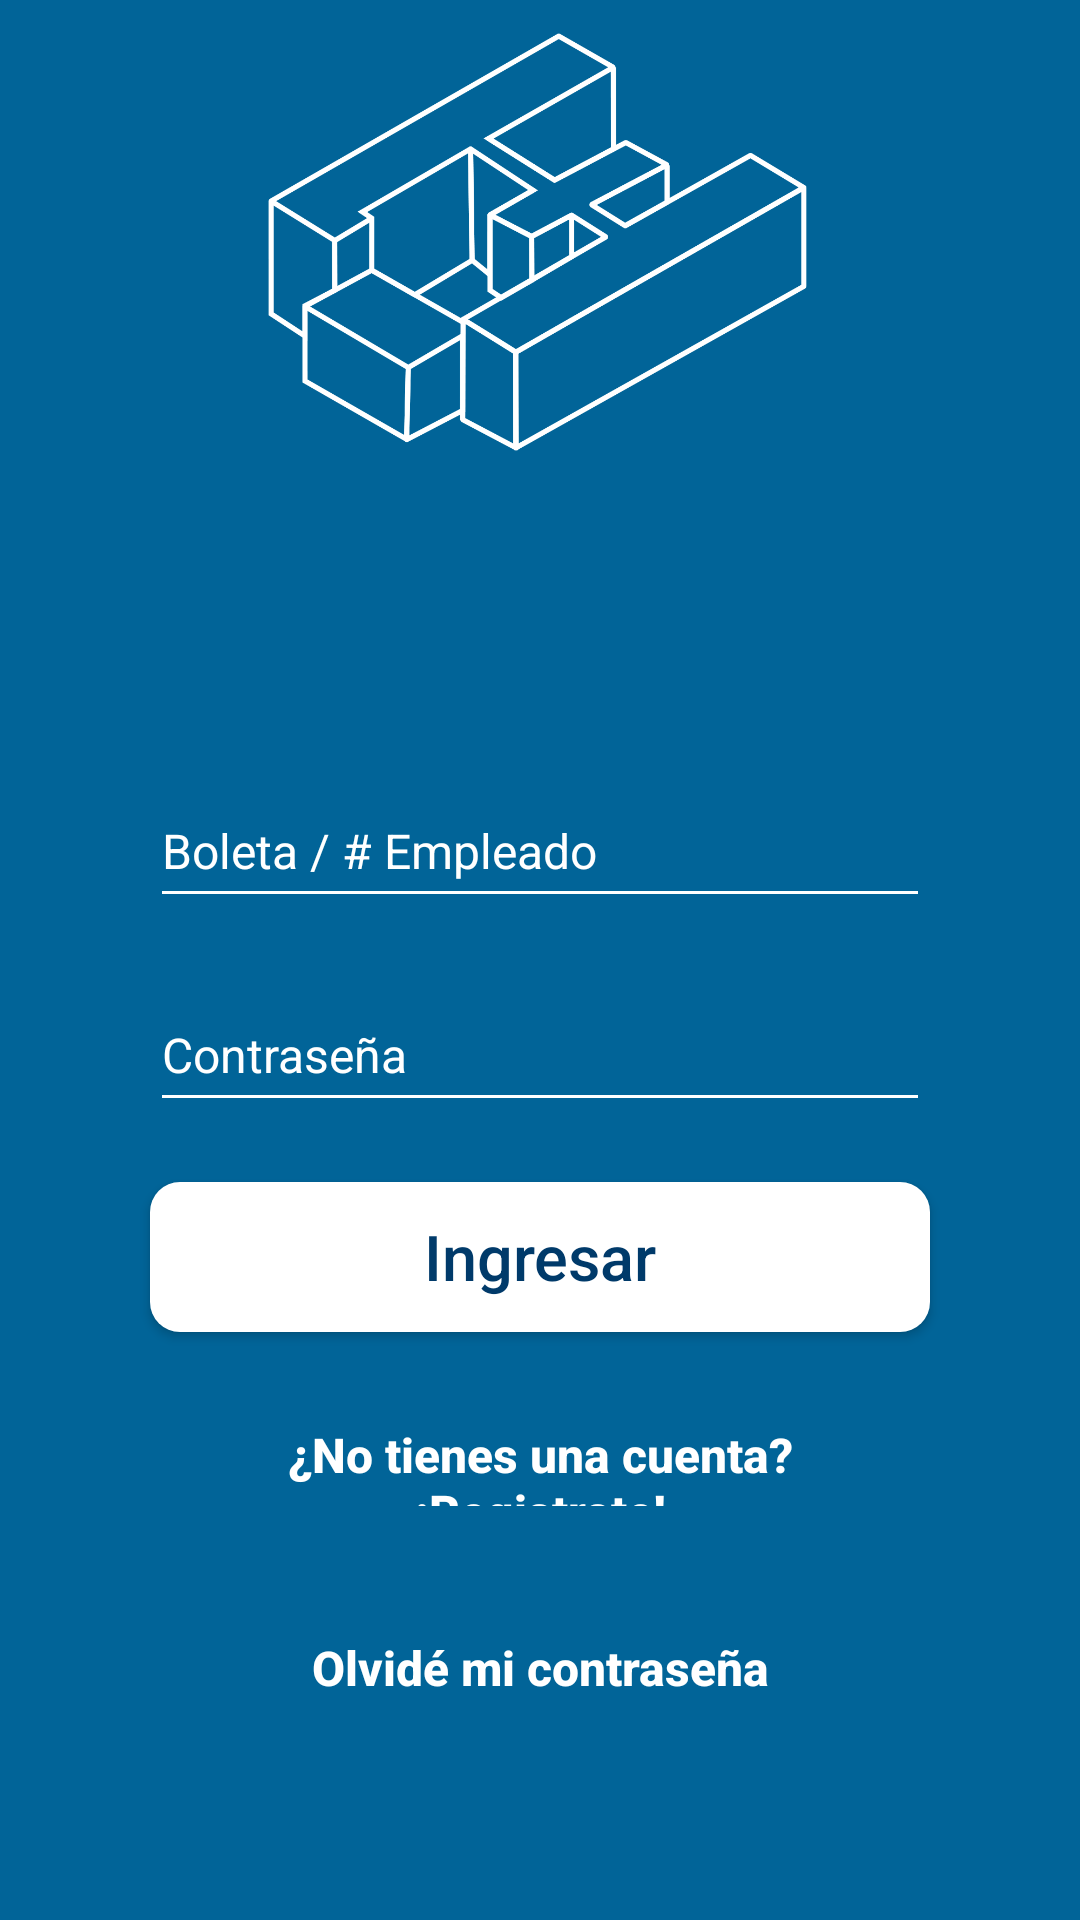

Android layout source for this screen:
<!-- AndroidManifest.xml: application theme AppTheme -->
<!-- res/layout/fragment_iniciar_sesion.xml -->
<?xml version="1.0" encoding="utf-8"?>
<layout xmlns:android="http://schemas.android.com/apk/res/android"
    xmlns:tools="http://schemas.android.com/tools"
    xmlns:app="http://schemas.android.com/apk/res-auto">

    <androidx.constraintlayout.widget.ConstraintLayout
        android:layout_width="match_parent"
        android:layout_height="match_parent"
        android:background="@color/colorPrimary"
        android:isScrollContainer="true"
        tools:context=".vistas.acceso.iniciarSesionFragment">

        <EditText
            android:id="@+id/txt_boleta"
            android:layout_width="0dp"
            android:layout_height="48dp"
            android:layout_marginStart="50dp"
            android:layout_marginEnd="50dp"
            android:layout_marginBottom="20dp"
            android:backgroundTint="@android:color/white"
            android:ems="10"
            android:hint="@string/txt_hint_boleta_empleado"
            android:inputType="text"
            android:maxLength="10"
            android:textColor="@android:color/white"
            android:textColorHighlight="@android:color/white"
            android:textColorHint="@android:color/white"
            android:textSize="16sp"
            app:layout_constraintBottom_toTopOf="@+id/txt_pass"
            app:layout_constraintEnd_toEndOf="parent"
            app:layout_constraintHorizontal_bias="0.0"
            app:layout_constraintStart_toStartOf="parent" />

        <EditText
            android:id="@+id/txt_pass"
            android:layout_width="0dp"
            android:layout_height="48dp"
            android:layout_marginStart="50dp"
            android:layout_marginEnd="50dp"
            android:layout_marginBottom="20dp"
            android:backgroundTint="@android:color/white"
            android:ems="10"
            android:hint="@string/txt_hint_pass"
            android:inputType="textPassword"
            android:maxLength="30"
            android:textColor="@android:color/white"
            android:textColorHighlight="@android:color/white"
            android:textColorHint="@android:color/white"
            android:textSize="16sp"
            app:layout_constraintBottom_toTopOf="@+id/btn_ingresar"
            app:layout_constraintEnd_toEndOf="parent"
            app:layout_constraintStart_toStartOf="parent" />

        <Button
            android:id="@+id/btn_registrate"
            style="@android:style/Widget.Material.Button.Borderless"
            android:layout_width="0dp"
            android:layout_height="48dp"
            android:layout_marginStart="60dp"
            android:layout_marginEnd="60dp"
            android:layout_marginBottom="20dp"
            android:text="@string/txt_sin_cuenta_registrate"
            android:textAllCaps="false"
            android:textColor="@android:color/white"
            android:textSize="16sp"
            android:textStyle="bold"
            app:layout_constraintBottom_toTopOf="@+id/btn_olvide_pass"
            app:layout_constraintEnd_toEndOf="parent"
            app:layout_constraintStart_toStartOf="parent" />

        <Button
            android:id="@+id/btn_olvide_pass"
            style="@android:style/Widget.Material.Button.Borderless"
            android:layout_width="0dp"
            android:layout_height="48dp"
            android:layout_marginStart="70dp"
            android:layout_marginEnd="70dp"
            android:layout_marginBottom="60dp"
            android:text="@string/txt_olvide_pass"
            android:textAllCaps="false"
            android:textColor="@android:color/white"
            android:textSize="16sp"
            android:textStyle="bold"
            app:layout_constraintBottom_toBottomOf="parent"
            app:layout_constraintEnd_toEndOf="parent"
            app:layout_constraintHorizontal_bias="1.0"
            app:layout_constraintStart_toStartOf="parent" />

        <Button
            android:id="@+id/btn_ingresar"
            android:layout_width="0dp"
            android:layout_height="50dp"
            android:layout_marginStart="50dp"
            android:layout_marginEnd="50dp"
            android:layout_marginBottom="20dp"
            android:background="@drawable/button_main_custom"
            android:text="@string/btn_ingresar"
            android:textAllCaps="false"
            android:textColor="@color/colorPrimaryDark"
            android:textSize="21sp"
            app:layout_constraintBottom_toTopOf="@+id/btn_registrate"
            app:layout_constraintEnd_toEndOf="parent"
            app:layout_constraintStart_toStartOf="parent" />


        <ImageView
            android:id="@+id/img_escom"
            android:layout_width="180dp"
            android:layout_height="163dp"
            android:layout_marginBottom="96dp"
            android:adjustViewBounds="true"
            android:contentDescription="@string/img_main_logo_desc"
            android:scaleType="centerInside"
            app:layout_constraintBottom_toTopOf="@+id/txt_boleta"
            app:layout_constraintEnd_toEndOf="parent"
            app:layout_constraintHorizontal_bias="0.497"
            app:layout_constraintStart_toStartOf="parent"
            app:srcCompat="@drawable/logo_escomobile" />

        

    </androidx.constraintlayout.widget.ConstraintLayout>

</layout>
<!-- resources referenced by this layout -->
<resources>
  <color name="colorPrimary">#016498</color>
  <color name="colorPrimaryDark">#003a6a</color>
  <!-- drawable button_main_custom (drawable) -->
  <?xml version="1.0" encoding="utf-8"?>
  <shape xmlns:android="http://schemas.android.com/apk/res/android">
  
      <corners android:radius="10dp"/>
      <gradient android:type="linear"
          android:angle="270"
          android:startColor="@color/amber_1"
          android:centerColor="@color/amber_2"
          android:endColor="@color/amber_4"/>
      <padding
          android:bottom="5dp"
          android:left="5dp"
          android:right="5dp"
          android:top="5dp" />
  </shape>
  <!-- drawable logo_escomobile: png bitmap (drawable, 51601 bytes) -->
  <string name="btn_ingresar">Ingresar</string>
  <string name="img_main_logo_desc">Logo de ESCOM</string>
  <string name="txt_hint_boleta_empleado">Boleta / # Empleado</string>
  <string name="txt_hint_pass">Contraseña</string>
  <string name="txt_olvide_pass">Olvidé mi contraseña</string>
  <string name="txt_sin_cuenta_registrate">¿No tienes una cuenta? ¡Registrate!</string>
  <style name="AppTheme" parent="Theme.AppCompat.Light.DarkActionBar">
          
          <item name="colorPrimary">@color/colorPrimary</item>
          <item name="colorPrimaryDark">@color/colorPrimaryDark</item>
          <item name="colorAccent">@color/colorPrimaryLight</item>
      </style>
  <color name="amber_1">#ffffff</color>
  <color name="amber_2">#ffffff</color>
  <color name="amber_4">#ffffff</color>
  <color name="colorPrimaryLight">#4e91c9</color>
</resources>
